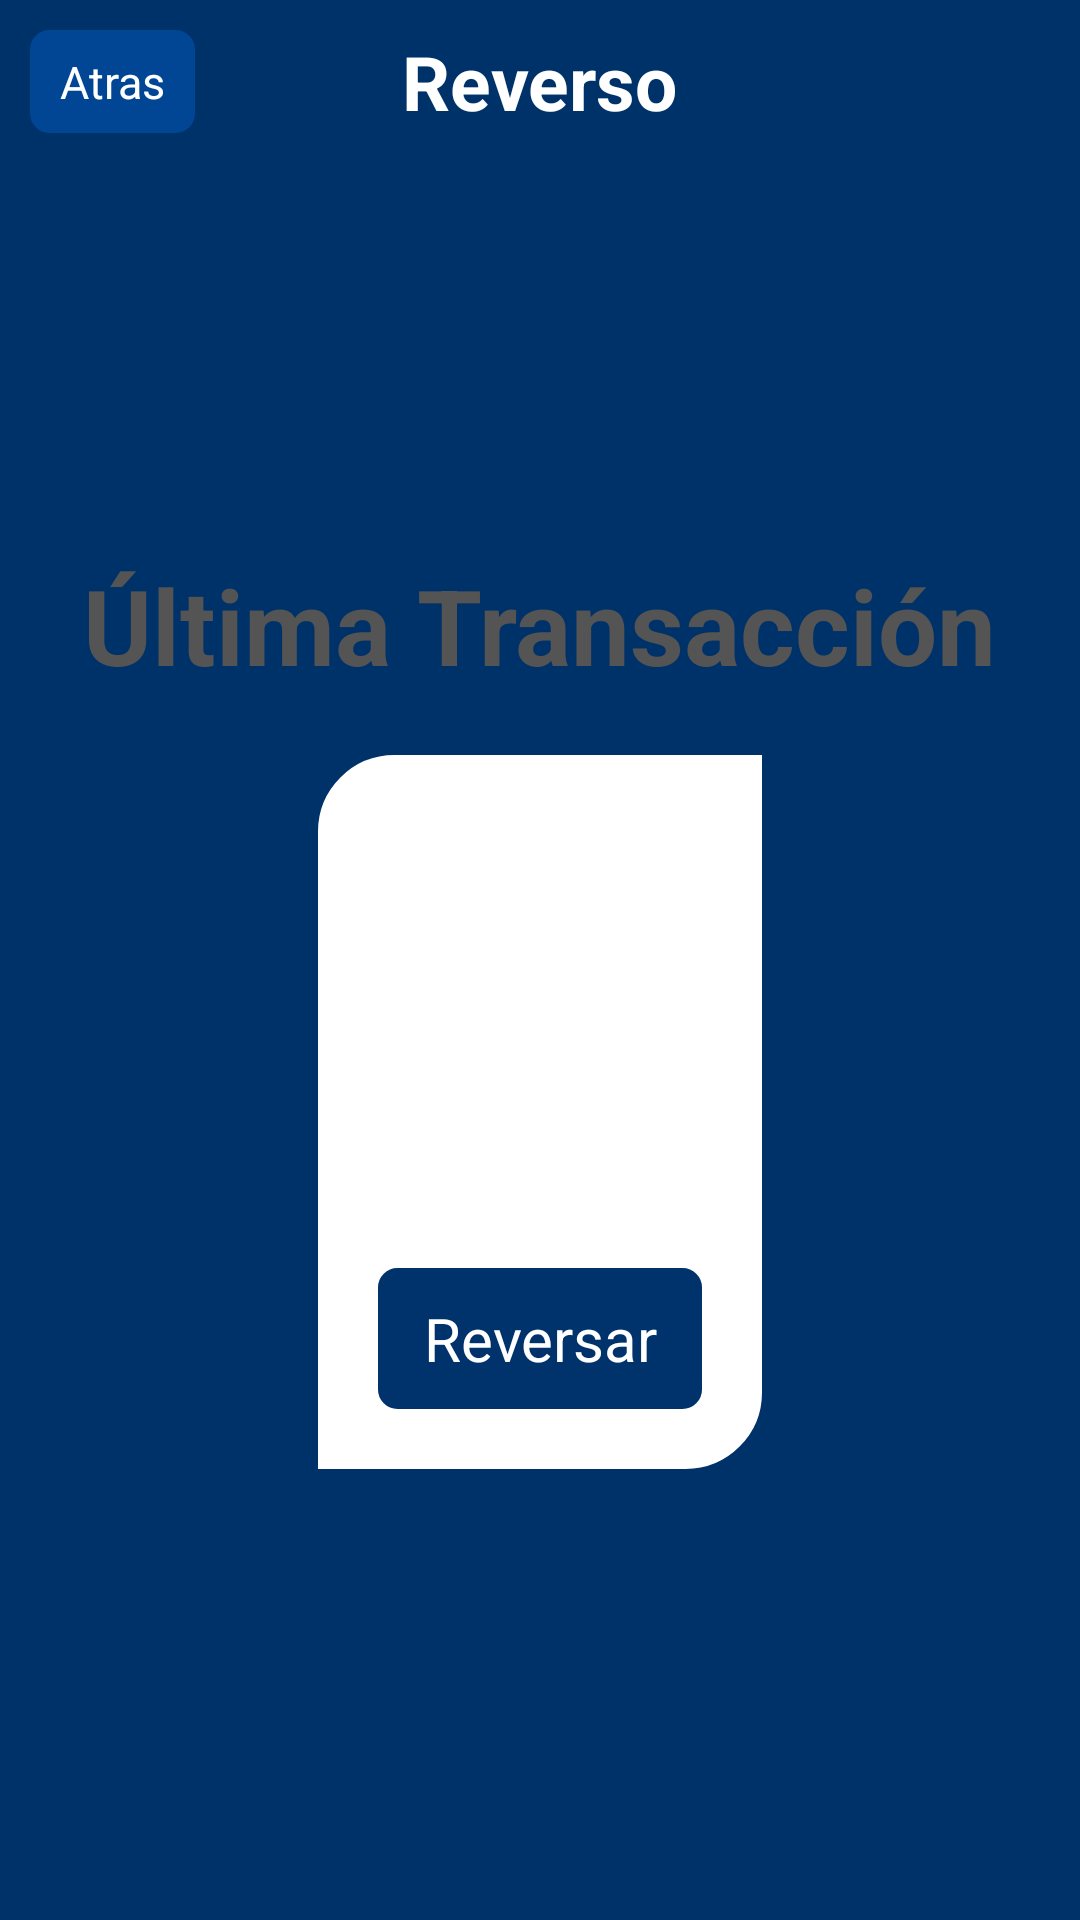

This screen was rendered from an Android layout file. Write that file and the resources it references.
<!-- AndroidManifest.xml: activity theme android:Theme.NoTitleBar -->
<!-- res/layout/activity_reverso.xml -->
<LinearLayout xmlns:android="http://schemas.android.com/apk/res/android"
    xmlns:tools="http://schemas.android.com/tools"
    android:layout_width="fill_parent"
    android:layout_height="fill_parent"
    tools:context=".ReversoActivity" 
	android:background="#FFFFFF">
    
<LinearLayout 
    android:layout_width="fill_parent"
    android:layout_height="fill_parent"
 	android:id="@+id/backgroundReverso"
	android:background="@color/blue"
    android:orientation="vertical" >

	<RelativeLayout
    	android:id="@+id/top_header"
    	android:layout_width="fill_parent"
    	android:layout_height="wrap_content" 
    	android:orientation="vertical"
    	android:background="@drawable/header_tabs"
      	android:padding="10sp" >
	    		
		<TextView
			android:textColor="#FFFFFF"
			android:layout_centerInParent="true"
			android:layout_width="wrap_content"
			android:layout_height="wrap_content" 
			android:textSize="25sp"
    		android:textStyle="bold"
			android:text="Reverso"  />
			
		<Button
    		android:id="@+id/atrasReversarButton"
		    android:layout_alignParentLeft="true" 
	     	android:background="@drawable/button_tab_header"
			android:layout_width="wrap_content"
			android:layout_height="wrap_content" 
		 	android:textColor="#FFFFFF"
			android:textSize="15sp"
		   	android:text="Atras"  />
	
	</RelativeLayout> 
       
 	<LinearLayout
	    android:id="@+id/reversoMensajeLayout"
    	android:layout_width="match_parent"
 		android:layout_height="match_parent"  
 		android:visibility="gone"
 		android:layout_marginTop="-20dp"
		android:gravity="center_horizontal|center_vertical"
     	android:padding="20dip"
 		android:orientation="vertical">
       
	    		
		<TextView
	    	android:id="@+id/reversoMensaje"
			android:textColor="@color/black"
			android:layout_width="fill_parent"
			android:layout_height="fill_parent"
		 	android:gravity="center_horizontal|center_vertical"
    		android:textStyle="bold"
			android:textSize="25sp" />
	</LinearLayout>
	
 	<LinearLayout
	    android:id="@+id/reversoLayout"
    	android:layout_width="match_parent"
 		android:layout_height="match_parent"  
 		android:layout_marginTop="-20dp"
		android:gravity="center_horizontal|center_vertical"
     	android:padding="20dip"
 		android:orientation="vertical">
	    		
		<TextView
			android:textColor="#545454"
			android:layout_width="wrap_content"
			android:layout_height="wrap_content" 
			android:textSize="35sp"
	    	android:textStyle="bold"
	    	android:layout_marginBottom="20dip"
			android:text="Última Transacción" />
		
	 	<RelativeLayout
	    	android:layout_width="wrap_content"
	 		android:layout_height="wrap_content"    
	    	android:background="@drawable/reverso_box"
	     	android:padding="20dip" >
	 				
			<TextView
	    		android:id="@+id/panReverso"
				android:textColor="#545454"
				android:layout_width="wrap_content"
				android:layout_height="wrap_content" 
				android:textSize="25sp"
		    	android:textStyle="bold" />
		    		
			<TextView
			 	android:id="@+id/referenciaReverso"
			 	android:layout_below="@+id/panReverso"
				android:textColor="#545454"
				android:layout_width="wrap_content"
				android:layout_height="wrap_content" />
		    		
			<TextView
			 	android:id="@+id/fechaReverso"
			 	android:layout_below="@+id/referenciaReverso"
				android:textColor="#545454"
				android:layout_width="wrap_content"
				android:layout_height="wrap_content" />
		    		
			<TextView
			 	android:id="@+id/horaReverso"
			 	android:layout_below="@+id/fechaReverso"
				android:textColor="#545454"
				android:layout_width="wrap_content"
				android:layout_height="wrap_content" /> 
		    		
			<TextView
	    		android:id="@+id/montoReverso"
	    		android:layout_below="@+id/horaReverso"
	    		android:layout_centerInParent="true"
				android:textColor="#545454"
				android:layout_marginTop="10dp"
				android:layout_marginBottom="10dp"
				android:layout_width="wrap_content"
				android:layout_height="wrap_content" 
				android:textSize="30sp"
		    	android:textStyle="bold" />
			
		    <Button
	    		android:id="@+id/reversarButton"
	        	android:background="@drawable/button_reversar"
	    		android:layout_below="@+id/montoReverso"
	    		android:layout_centerInParent="true"
		        android:layout_width="wrap_content"
		        android:layout_height="wrap_content" 
		        android:textColor="#FFFFFF"
				android:textSize="20sp"
		        android:text="Reversar"  />
		    
		</RelativeLayout>
		
	</LinearLayout>

</LinearLayout>
</LinearLayout>
<!-- resources referenced by this layout -->
<resources>
  <color name="black">#525252</color>
  <color name="blue">#00326A</color>
  <!-- drawable button_reversar (drawable) -->
  <?xml version="1.0" encoding="utf-8" ?>
  <selector xmlns:android="http://schemas.android.com/apk/res/android">
    <item android:state_pressed="true" >
      <shape>
        <solid
            android:color="#36648B" />
        <stroke
            android:width="1dp"
            android:color="#36648B" />
        <corners
            android:radius="6dp" />
        <padding
            android:left="15dp"
            android:top="10dp"
            android:right="15dp"
            android:bottom="10dp" />
      </shape>
    </item>
    <item>
      <shape>
        <gradient
            android:startColor="@color/andresblue"
            android:endColor="@color/andresblue"
            android:angle="270" />
        <stroke
            android:width="1dp"
            android:color="@color/andresblue" />
        <corners
            android:radius="6dp" />
        <padding
            android:left="15dp"
            android:top="10dp"
            android:right="15dp"
            android:bottom="10dp" />
      </shape>
    </item>
  </selector>
  <!-- drawable button_tab_header (drawable) -->
  <?xml version="1.0" encoding="utf-8" ?>
  <selector xmlns:android="http://schemas.android.com/apk/res/android">
    <item android:state_pressed="true" >
      <shape>
        <solid
            android:color="#36648B" />
        <stroke
            android:width="1dp"
            android:color="#36648B" />
        <corners
            android:radius="6dp" />
        <padding
            android:left="10sp"
            android:top="7sp"
            android:right="10sp"
            android:bottom="7sp" />
      </shape>
    </item>
    <item>
      <shape>
        <gradient
            android:startColor="#004694"
            android:endColor="#004694"
            android:angle="270" />
        <stroke
            android:width="1dp"
            android:color="#004694" />
        <corners
            android:radius="6dp" />
        <padding
            android:left="10sp"
            android:top="7sp"
            android:right="10sp"
            android:bottom="7sp" />
      </shape>
    </item>
  </selector>
  <!-- drawable header_tabs (drawable) -->
  <?xml version="1.0" encoding="utf-8"?>
  <shape xmlns:android="http://schemas.android.com/apk/res/android"
  	android:shape="rectangle">
  	<gradient android:startColor="@color/blue" android:centerColor="@color/blue" 
  		android:endColor="@color/blue"
  		android:angle="-90" />
  </shape>
  <!-- drawable reverso_box (drawable) -->
  <?xml version="1.0" encoding="utf-8" ?>
  <selector xmlns:android="http://schemas.android.com/apk/res/android">androi
    <item>
      <shape>
        <gradient
            android:startColor="#FFFFFF"
            android:endColor="#FFFFFF"
            android:angle="270" />
        <stroke
            android:width="1dp"
            android:color="#FFFFFF" />
        <corners
  	      android:radius="5dp"
  	      android:bottomRightRadius="25dp" 
  	      android:bottomLeftRadius="0dp"
  	      android:topLeftRadius="25dp" 
  	      android:topRightRadius="0dp" />
        <padding
            android:left="10dp"
            android:top="10dp"
            android:right="10dp"
            android:bottom="10dp" />
      </shape>
    </item>
  </selector>
  <color name="andresblue">#00336B</color>
</resources>
